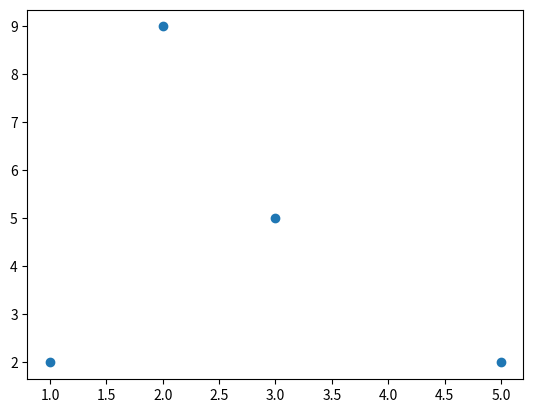

Python code for this plot:
import matplotlib.pyplot as mp

""" 
Con el modulo pyplot de la libreria matplotlib 
se pueden crear graficas

El codigo siguiente permite crear un diagrama de dispersion
o puntos, que son esos esquemas con coordenadas y puntos

Con subplots crearemos la figura que es la ventana o pagina 
o region donde se dibujara los ejes del esquema
"""
ventana_creada, axes = mp.subplots()

""" 
Con scatter se puede especificar la posicion de los puntos, donde en este caso
        - el primer punto esta en las coordenadas x=3 y=5
        - el segundo punto esta en las coordenadas x=1 y=2
        - el tercero punto esta en las coordenadas x=5 y=2
        - el cuarto punto esta en las coordenadas x=5 y=2
"""
axes.scatter(x = [3,1,5,2], y = [5,2,2,9])

# Con savefig crearas la imagen
mp.savefig("diagrama_1.png")

# Con show visualizaras la imagen 
mp.show()